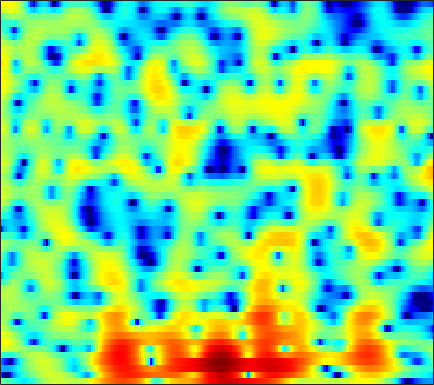

Source data for this figure (header and first rows):
-0.64913, -1.0236, -1.5447, -2.0856, -2.4866, -3.0488, -3.6914, -4.1564, -4.7798, -5.311, -5.6589, -5.6894, -5.3758, -4.6412, -3.9186, -2.8604, -1.7644, -0.96438, -0.029494, 0.76405, 1.4165, 1.8231, 2.2496, 2.5644
-12.52, -16.33, -25.47, -21.04, -15.77, -11.65, -9.015, -7.51, -5.943, -4.695, -3.645, -2.936, -2.069, -1.261, -0.6889, 0.03713, 0.7048, 1.171, 1.723, 2.193, 2.577, 2.797, 2.993, 3.082
-8.001, -8.376, -8.595, -8.452, -8.112, -7.394, -6.438, -5.645, -4.542, -3.447, -2.384, -1.627, -0.6931, 0.1619, 0.7248, 1.395, 1.962, 2.313, 2.68, 2.931, 3.064, 3.086, 2.986, 2.743
-9.836, -11.26, -13.73, -17.29, -19.5, -16.63, -12.05, -9.326, -6.504, -4.325, -2.57, -1.49, -0.2545, 0.7448, 1.375, 2.069, 2.608, 2.914, 3.19, 3.319, 3.327, 3.236, 2.993, 2.616
-2.467, -2.742, -3.14, -3.479, -3.576, -3.421, -2.902, -2.324, -1.463, -0.5946, 0.1858, 0.6971, 1.269, 1.712, 1.968, 2.218, 2.369, 2.423, 2.411, 2.28, 2.017, 1.734, 1.228, 0.5857
3.457, 3.332, 3.116, 2.892, 2.736, 2.508, 2.241, 2.019, 1.669, 1.283, 0.8589, 0.5355, 0.109, -0.2777, -0.5126, -0.7406, -0.8462, -0.8619, -0.8654, -0.9045, -1.082, -1.345, -1.946, -2.926
5.422, 5.207, 4.855, 4.424, 4.049, 3.452, 2.746, 2.123, 1.13, -0.0975, -1.621, -3.026, -5.427, -8.755, -12.18, -16.52, -13.01, -9.659, -6.622, -4.678, -3.439, -2.845, -2.418, -2.332
4.545, 4.231, 3.723, 3.114, 2.603, 1.871, 1.096, 0.4986, -0.3566, -1.288, -2.339, -3.2, -4.397, -5.459, -6.043, -6.37, -6.06, -5.485, -4.448, -3.36, -2.382, -1.777, -1.138, -0.6693
3.112, 2.561, 1.714, 0.7317, -0.06329, -1.142, -2.136, -2.735, -3.256, -3.47, -3.468, -3.389, -3.249, -3.087, -2.931, -2.663, -2.33, -2.064, -1.665, -1.218, -0.7083, -0.3115, 0.217, 0.7301
2.228, 1.604, 0.5009, -1.07, -2.671, -5.718, -10.62, -16.4, -15.84, -9.685, -6.219, -4.528, -3.049, -2.206, -1.838, -1.637, -1.585, -1.613, -1.647, -1.597, -1.31, -0.9112, -0.1393, 0.7725
1.085, 1.28, 1.178, 0.6705, 0.06337, -0.951, -1.945, -2.455, -2.558, -2.087, -1.418, -0.963, -0.5305, -0.4301, -0.6127, -1.272, -2.475, -3.835, -6.547, -10.95, -14.55, -10.77, -5.704, -2.344
0.006734, 0.6644, 1.167, 1.379, 1.429, 1.419, 1.299, 1.169, 1.01, 0.9164, 0.8292, 0.7009, 0.4393, 0.088, -0.2456, -0.8875, -1.782, -2.587, -3.69, -4.583, -4.868, -4.489, -3.359, -2.015
1.089, 1.301, 1.506, 1.635, 1.664, 1.61, 1.485, 1.353, 1.132, 0.8549, 0.5658, 0.3476, 0.0428, -0.255, -0.4794, -0.7175, -0.9306, -1.074, -1.211, -1.253, -1.196, -1.104, -0.9353, -0.7648
2.01, 2.015, 2.033, 2.019, 1.945, 1.752, 1.469, 1.196, 0.7182, 0.1038, -0.5791, -1.071, -1.638, -2.031, -2.155, -2.028, -1.636, -1.265, -0.773, -0.3268, 0.04866, 0.2624, 0.4106, 0.3859
1.365, 1.47, 1.658, 1.795, 1.851, 1.784, 1.506, 1.126, 0.3518, -0.7949, -2.474, -4.165, -7.109, -10.24, -10.55, -7.598, -4.518, -2.695, -0.8582, 0.4295, 1.298, 1.725, 2.045, 2.085
-4.395, -3.202, -1.729, -0.5834, 0.04216, 0.5904, 0.785, 0.6964, 0.3087, -0.4097, -1.542, -2.677, -4.367, -5.66, -5.727, -4.311, -2.278, -0.9004, 0.5935, 1.714, 2.461, 2.799, 2.991, 2.917
-9.414, -7.07, -4.805, -3.226, -2.357, -1.535, -0.961, -0.6408, -0.3825, -0.2713, -0.215, -0.2041, -0.1823, -0.04407, 0.1725, 0.5786, 1.097, 1.521, 2.035, 2.424, 2.666, 2.723, 2.595, 2.248
-3.95, -4.116, -4.214, -4.129, -3.996, -3.717, -3.219, -2.698, -1.943, -1.22, -0.4981, 0.007101, 0.5889, 1.089, 1.453, 1.869, 2.205, 2.42, 2.632, 2.728, 2.691, 2.576, 2.281, 1.785
-2.126, -3.276, -5.074, -7.295, -9.046, -10.24, -8.894, -7.077, -4.697, -2.685, -1.153, -0.238, 0.7588, 1.529, 1.957, 2.404, 2.714, 2.851, 2.941, 2.937, 2.826, 2.675, 2.389, 1.968
-0.2077, -1.53, -3.719, -6.545, -8.857, -10.91, -9.229, -6.947, -4.376, -2.344, -0.8009, 0.07318, 0.9762, 1.637, 1.954, 2.2, 2.297, 2.265, 2.122, 1.941, 1.774, 1.665, 1.564, 1.502
1.861, 1.1, 0.1063, -0.7977, -1.379, -1.791, -1.841, -1.685, -1.201, -0.6556, -0.1187, 0.2778, 0.6897, 0.9339, 1.025, 0.9226, 0.5195, 0.03886, -0.8836, -2.012, -2.943, -3.146, -2.545, -1.339
1.768, 1.312, 0.7817, 0.2918, -0.07285, -0.4707, -0.855, -1.141, -1.394, -1.538, -1.561, -1.416, -1.083, -0.7708, -0.5735, -0.5262, -0.9481, -1.632, -3.251, -6.275, -12.19, -18.32, -9.429, -3.932
-2.817, -2.845, -2.746, -2.674, -2.737, -3.169, -3.901, -4.698, -6.267, -8.046, -9.284, -9.07, -7.261, -5.039, -3.694, -2.355, -1.476, -1.159, -1.022, -1.095, -1.115, -0.8404, -0.07459, 1.062
-15.79, -11.32, -8.274, -6.787, -6.296, -6.305, -6.949, -7.859, -9.772, -12.66, -15.86, -15.4, -11.27, -7.635, -5.515, -3.367, -1.758, -0.8086, 0.1628, 0.9458, 1.605, 2.057, 2.647, 3.191
-7.72, -7.508, -7.051, -6.72, -6.766, -6.962, -7.448, -7.845, -8.231, -8.494, -8.176, -7.635, -6.467, -5.016, -3.896, -2.405, -1.109, -0.2366, 0.7673, 1.593, 2.281, 2.693, 3.158, 3.5
-2.441, -3.084, -3.959, -4.979, -5.885, -7.258, -8.746, -9.735, -10.34, -9.821, -8.386, -7.111, -5.413, -3.78, -2.679, -1.362, -0.223, 0.5015, 1.334, 2, 2.517, 2.833, 3.127, 3.32
0.8552, 0.07691, -1.174, -2.722, -4.138, -6.7, -10.33, -14.9, -26.42, -15.76, -9.751, -7.054, -4.414, -2.548, -1.406, -0.2165, 0.6962, 1.232, 1.751, 2.117, 2.338, 2.442, 2.519, 2.547
3.055, 2.425, 1.455, 0.3236, -0.6243, -1.952, -3.271, -4.066, -4.609, -4.311, -3.417, -2.559, -1.443, -0.4276, 0.1773, 0.8058, 1.191, 1.329, 1.309, 1.07, 0.6808, 0.3099, -0.1177, -0.3816
3.741, 3.34, 2.768, 2.103, 1.598, 0.9479, 0.3697, 0.06614, -0.2202, -0.2115, -0.0731, 0.1601, 0.4836, 0.8309, 1.011, 1.123, 1.013, 0.7433, 0.1012, -0.9886, -2.599, -4.267, -7.035, -9.409
3.227, 3.017, 2.617, 2.115, 1.697, 1.113, 0.5899, 0.2794, 0.01862, -0.04525, 0.09134, 0.2712, 0.5952, 0.8709, 1.044, 1.119, 0.9923, 0.7033, 0.01424, -1.109, -2.753, -4.415, -7.214, -9.578
2.011, 1.93, 1.499, 0.814, 0.09189, -0.9975, -2.148, -2.922, -3.462, -3.444, -2.756, -2.091, -1.11, -0.2212, 0.3401, 0.9137, 1.239, 1.324, 1.189, 0.8293, 0.2602, -0.2023, -0.8325, -1.21
1.198, 1.21, 0.7524, -0.3537, -1.58, -3.989, -7.489, -11.4, -17.84, -13.8, -8.941, -6.393, -3.912, -1.938, -0.7543, 0.5198, 1.452, 1.941, 2.33, 2.433, 2.276, 2.025, 1.592, 1.09
2.399, 2.382, 1.929, 0.8038, -0.3509, -2.572, -5.21, -7.495, -9.619, -10.38, -9.542, -8.271, -5.914, -3.465, -1.678, 0.2451, 1.76, 2.564, 3.272, 3.536, 3.41, 3.026, 2.164, 0.7915
3.627, 3.468, 2.937, 2.059, 1.132, -0.3799, -2.278, -3.974, -6.765, -10.87, -19.48, -26.9, -11.6, -5.915, -3.213, -0.5839, 1.212, 2.159, 2.971, 3.309, 3.228, 2.848, 1.897, 0.3546
2.812, 2.62, 2.158, 1.537, 0.9186, -0.05595, -1.233, -2.217, -3.606, -4.953, -5.772, -5.807, -4.87, -3.413, -2.257, -0.8478, 0.2569, 0.908, 1.486, 1.786, 1.778, 1.616, 1.175, 0.5737
1.794, 1.679, 1.43, 1.035, 0.6888, 0.1449, -0.4233, -0.8226, -1.327, -1.65, -1.823, -1.782, -1.528, -1.105, -0.7256, -0.2488, 0.1963, 0.4446, 0.6783, 0.7765, 0.7434, 0.6574, 0.4728, 0.2268
1.479, 1.449, 1.267, 0.9271, 0.6225, 0.2131, -0.1438, -0.3361, -0.4728, -0.4572, -0.3296, -0.169, 0.04404, 0.2826, 0.4233, 0.5619, 0.6089, 0.5739, 0.4629, 0.2802, 0.1021, -0.04571, -0.2097, -0.3814
2.414, 2.26, 1.74, 0.9823, 0.2964, -0.615, -1.264, -1.454, -1.175, -0.5747, 0.2006, 0.7195, 1.297, 1.647, 1.761, 1.713, 1.39, 1.013, 0.3271, -0.4326, -1.089, -1.391, -1.473, -1.269
4.228, 3.739, 2.618, 0.8701, -0.9817, -4.518, -9.394, -10.64, -6.264, -2.486, -0.02957, 1.245, 2.418, 3.054, 3.234, 3.043, 2.362, 1.472, -0.3597, -3.13, -7.042, -9.199, -6.95, -3.558
3.646, 3.075, 1.947, 0.3543, -1.19, -3.498, -5.576, -6.059, -4.704, -2.695, -0.9009, 0.1968, 1.244, 1.911, 2.157, 2.088, 1.593, 0.8743, -0.5866, -2.629, -4.934, -5.888, -4.856, -2.667
2.178, 1.661, 0.7526, -0.3497, -1.257, -2.358, -3.213, -3.562, -3.551, -3.123, -2.392, -1.748, -0.9661, -0.2902, 0.0738, 0.3841, 0.4623, 0.362, 0.1192, -0.1943, -0.4386, -0.454, -0.2577, 0.1459
1.966, 1.337, 0.2406, -1.151, -2.316, -4.057, -5.732, -6.644, -7.127, -6.453, -5.218, -4.219, -2.928, -1.877, -1.224, -0.5215, -0.00619, 0.3087, 0.6287, 0.8714, 1.093, 1.254, 1.467, 1.667
2.84, 2.075, 0.7425, -1.038, -2.756, -5.818, -10.58, -16.94, -25.22, -12.74, -8.2, -6.103, -4.198, -2.842, -2.033, -1.172, -0.4404, 0.05751, 0.6376, 1.164, 1.622, 1.895, 2.192, 2.393
4.111, 3.478, 2.377, 1.002, -0.236, -2.146, -4.09, -5.326, -6.212, -5.969, -5.197, -4.651, -4.008, -3.513, -3.214, -2.726, -2.088, -1.53, -0.6642, 0.2021, 0.9627, 1.449, 1.926, 2.198
4.935, 4.581, 3.921, 3.075, 2.349, 1.321, 0.2947, -0.4425, -1.293, -2.052, -2.82, -3.477, -4.522, -5.901, -7.079, -8.193, -7.706, -6.303, -4.099, -2.19, -0.7088, 0.1281, 0.9002, 1.306
4.924, 4.763, 4.356, 3.737, 3.175, 2.382, 1.528, 0.8748, 0.03121, -0.883, -1.955, -2.923, -4.677, -7.305, -10.26, -16.06, -14.9, -10.36, -6.262, -3.626, -1.876, -0.9968, -0.2037, 0.2272
4.731, 4.55, 4.016, 3.216, 2.499, 1.453, 0.4948, -0.06799, -0.6376, -1.012, -1.345, -1.673, -2.296, -3.044, -3.574, -4.095, -4.075, -3.701, -2.947, -2.213, -1.647, -1.323, -1.076, -0.9656
5.489, 5.087, 4.097, 2.579, 1.065, -1.506, -4.245, -5.32, -4.499, -2.672, -1.19, -0.4462, 0.1544, 0.4065, 0.4399, 0.3327, 0.1348, -0.03798, -0.3696, -0.8134, -1.372, -1.837, -2.516, -3.182
6.141, 5.642, 4.531, 2.815, 1.036, -2.241, -6.7, -8.874, -6.006, -2.545, -0.2805, 0.8203, 1.752, 2.184, 2.232, 2.003, 1.452, 0.8255, -0.2961, -1.735, -3.465, -4.933, -7.083, -9.488
5.176, 4.805, 4.106, 3.179, 2.371, 1.301, 0.4718, 0.1699, 0.205, 0.6196, 1.173, 1.571, 1.888, 1.939, 1.758, 1.231, 0.3117, -0.6965, -2.491, -4.908, -8.181, -11.32, -16.22, -19.26
4.097, 3.81, 3.322, 2.773, 2.362, 1.88, 1.53, 1.393, 1.375, 1.509, 1.705, 1.838, 1.917, 1.821, 1.602, 1.042, 0.1323, -0.8073, -2.486, -4.734, -7.703, -10.53, -14.66, -16.42
2.834, 2.442, 1.792, 1.079, 0.5726, 0.03699, -0.2247, -0.2096, 0.1129, 0.6361, 1.194, 1.543, 1.914, 2.089, 2.082, 1.85, 1.363, 0.8375, -0.08047, -1.205, -2.428, -3.328, -4.312, -4.826
0.6079, -0.01187, -1.125, -2.656, -4.081, -6.118, -7.143, -6.467, -4.437, -2.37, -0.6969, 0.281, 1.236, 1.864, 2.14, 2.307, 2.267, 2.117, 1.8, 1.382, 0.9269, 0.6055, 0.2412, -0.001012
-2.228, -2.606, -3.529, -5.201, -7.171, -11.33, -15.66, -12.64, -7.522, -4.197, -1.995, -0.7924, 0.3386, 1.101, 1.49, 1.822, 1.99, 2.03, 2.004, 1.915, 1.783, 1.679, 1.553, 1.442
-4.415, -3.559, -3.011, -2.986, -3.206, -3.528, -3.563, -3.258, -2.507, -1.619, -0.8114, -0.3288, 0.1747, 0.516, 0.7041, 0.8759, 0.9957, 1.067, 1.127, 1.156, 1.153, 1.129, 1.089, 1.061
-2.605, -1.257, -0.08304, 0.6025, 0.8915, 1.087, 1.147, 1.146, 1.075, 0.9185, 0.6542, 0.3629, -0.09234, -0.5565, -0.8437, -1.043, -1.014, -0.8862, -0.676, -0.5263, -0.4845, -0.5303, -0.6596, -0.7673
2.398, 2.932, 3.51, 3.874, 4.011, 3.994, 3.762, 3.441, 2.815, 1.924, 0.7048, -0.4484, -2.409, -4.753, -6.475, -7.506, -6.58, -5.458, -4.215, -3.55, -3.486, -3.795, -4.62, -5.72
4.685, 4.87, 5.028, 5.042, 4.938, 4.636, 4.13, 3.598, 2.665, 1.42, -0.231, -1.813, -4.619, -8.681, -13.07, -16.74, -11.85, -9.131, -7.082, -6.246, -6.392, -7.13, -9.122, -12.97
